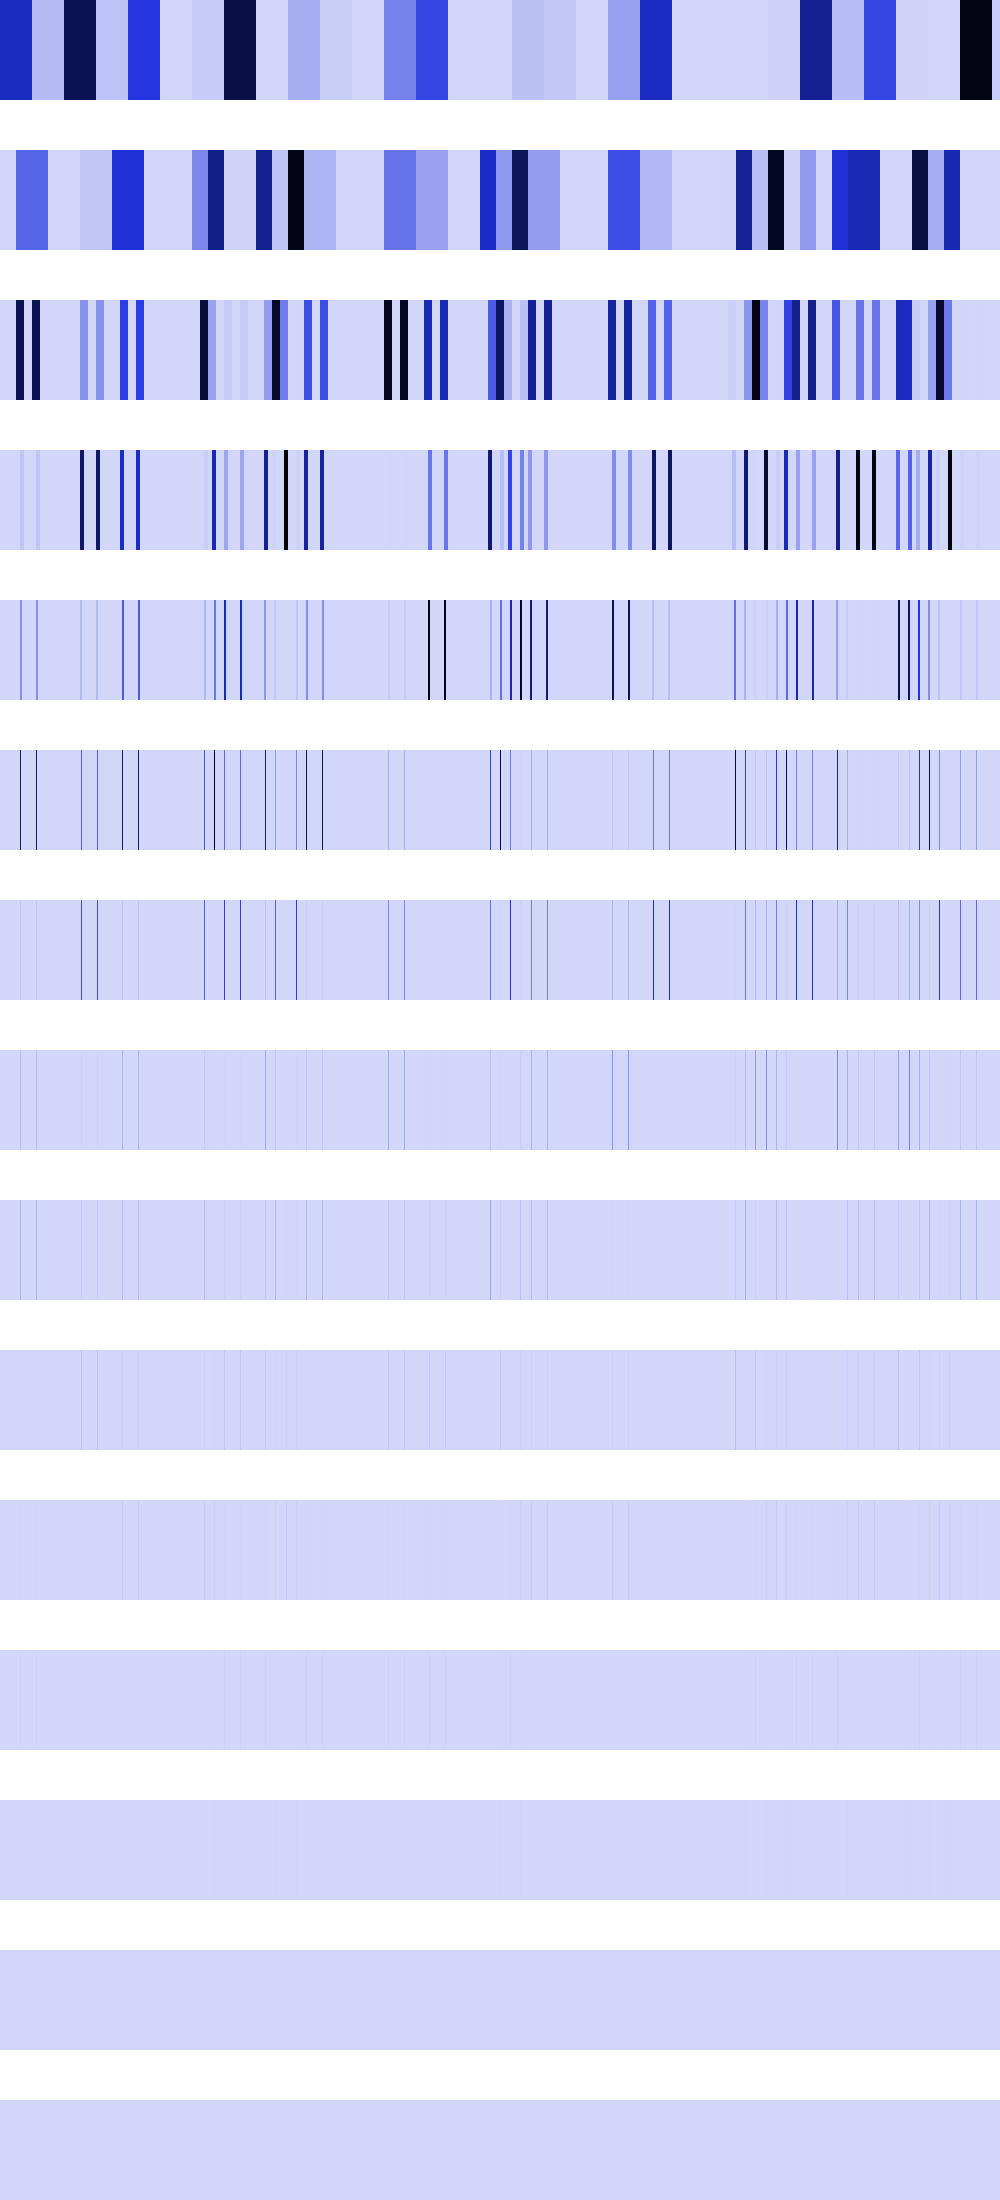

The table this chart was drawn from, first rows:
561506048, 561506048, 561506048, 561506048, 561506048, 561506048, 561506048, 561506048, 561506048, 561506048, 561506048, 561506048, 561506048, 561506048, 561506048, 561506048, 561506048, 561506048, 561506048, 561506048, 561506048, 561506048, 561506048, 561506048
0, 0, 0, 0, 0, 0, 0, 0, 0, 0, 0, 0, 0, 0, 0, 0, 329206816, 329206816, 329206816, 329206816, 329206816, 329206816, 329206816, 329206816
0, 0, 0, 0, 0, 0, 0, 0, 0, 0, 0, 0, 0, 0, 0, 0, 855441728, 855441728, 855441728, 855441728, 855441728, 855441728, 855441728, 855441728
0, 0, 0, 0, 0, 0, 0, 0, 0, 0, 0, 0, 0, 0, 0, 0, 0, 0, 0, 0, 49561600, 49561600, 49561600, 49561600
0, 0, 0, 0, 0, 0, 0, 0, 0, 0, 0, 0, 0, 0, 0, 0, 0, 0, 0, 0, 198246400, 198246400, 0, 0
0, 0, 0, 0, 0, 0, 0, 0, 0, 0, 0, 0, 0, 0, 0, 0, 0, 0, 0, 0, 792985600, 0, 0, 0
0, 0, 0, 0, 0, 0, 0, 0, 0, 0, 0, 0, 0, 0, 0, 0, 0, 0, 0, 0, 42467328, 0, 0, 0
0, 0, 0, 0, 0, 0, 0, 0, 0, 0, 0, 0, 0, 0, 0, 0, 0, 0, 0, 0, 84934656, 0, 0, 0
0, 0, 0, 0, 0, 0, 0, 0, 0, 0, 0, 0, 0, 0, 0, 0, 0, 0, 0, 0, 102760448, 0, 0, 0
0, 0, 0, 0, 0, 0, 0, 0, 0, 0, 0, 0, 0, 0, 0, 0, 0, 0, 0, 0, 4194304, 0, 0, 0
0, 0, 0, 0, 0, 0, 0, 0, 0, 0, 0, 0, 0, 0, 0, 0, 0, 0, 0, 0, 8388608, 0, 0, 0
0, 0, 0, 0, 0, 0, 0, 0, 0, 0, 0, 0, 0, 0, 0, 0, 0, 0, 0, 0, 16777216, 0, 0, 0
0, 0, 0, 0, 0, 0, 0, 0, 0, 0, 0, 0, 0, 0, 0, 0, 0, 0, 0, 0, 0, 0, 0, 0
0, 0, 0, 0, 0, 0, 0, 0, 0, 0, 0, 0, 0, 0, 0, 0, 0, 0, 0, 0, 0, 0, 0, 0
0, 0, 0, 0, 0, 0, 0, 0, 0, 0, 0, 0, 0, 0, 0, 0, 0, 0, 0, 0, 0, 0, 0, 0
